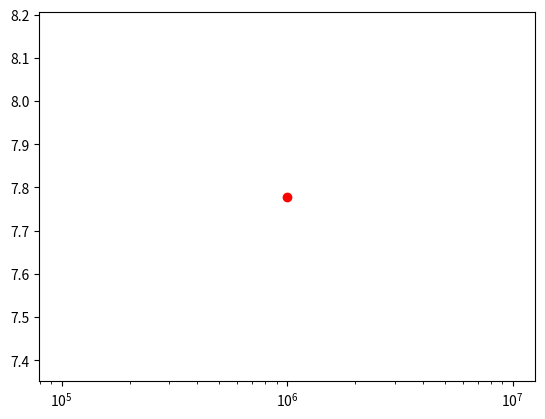

Source code (Python):
#!/usr/bin/env python3
# -*- coding: utf-8 -*-
"""
Created on Sat Oct 22 21:34:08 2016

[redacted]
"""
import numpy as np
import time
import matplotlib.pyplot as plt

def partition(A):
    n=len(A)
    if n>=2:
        k=np.random.randint(0,n-1)  #choose the piviot
        
        #move the piviot to the first element
        A[0], A[k] = A[k], A[0]
        
        i=0     #label the boundary
        for j in range(1,n):
            if A[0]>=A[j]:
                A[i+1], A[j] = A[j], A[i+1]
                i+=1
        #move the pivoit element to the right position
        A[i], A[0] = A[0], A[i]
    
        #partition the list
        #if i>0 and i<j:
        #    left=A[0:i+1]
        #    right=A[i+1:n]
        #elif i==0:
        #    left=A[0:1]
        #    right=A[1:n]
        #elif i==j:
        #    left=A[0:n-1]
        #    right=A[n-1:n]
        #return(left,right)
        return(i)    
    else:
        return(None)
        
def quicksort(A):
    n=len(A)
    #A=list(A)
    if n>=2:
        i=partition(A)
        quicksort(A[0:i])
        quicksort(A[i+1:])
        return(A)
    if n==1:
        return(A)
        
###Test the running time of quicksort
array_sizes=list((10**exp for exp in range(6,7)))
run_time_home=[]
#run_time_python=[]

for array_size in array_sizes:  
    test=np.random.randn(array_size)
    start_time=time.time()
    result=quicksort(test)
    run_time_home.append(time.time()-start_time)
    
    #start_time=time.time()
    #result=np.sort(test)
    #run_time_python.append(time.time()-start_time)
    #print(array_sizes)
    #print('Time elapsed:',time.time()-start_time)
    #print(result[:10])
plt.figure(0)
plt.plot(array_sizes, run_time_home,"o", color='red')
#plt.plot(array_sizes, run_time_python, "o", color='green')

plt.xscale('log')
#plt.yscale('log')


#scale=list(map(lambda x:x*np.log(x), list(array_sizes)))
#plt.figure(1)
#plt.plot(array_sizes,scale,'o')
#plt.xscale('log')